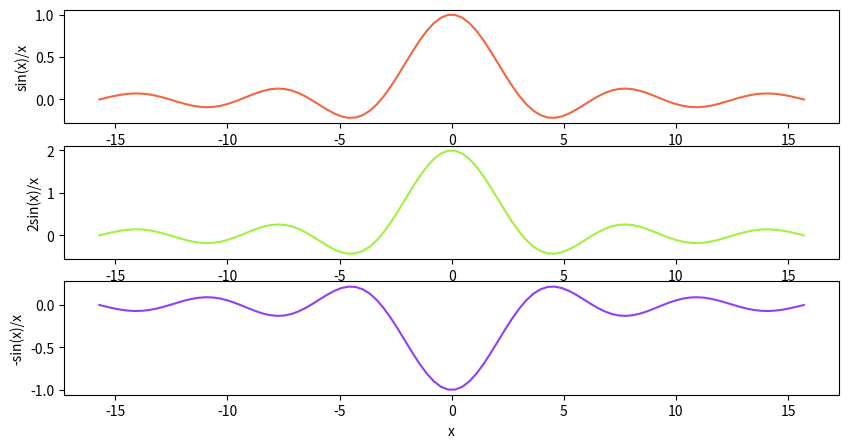

Python code for this plot:
import matplotlib.pyplot as plt
import numpy as np
import pandas as pd
import seaborn as sns
import math


dominio=np.linspace(-5*math.pi,5*math.pi,100)
recorrido=[]
data={"x":dominio,
      "f(x)_1":[],
      "f(x)_2":[],
      "f(x)_3":[]}

# Funcion sin(x)/x
for x in dominio:
    y=math.sin(x)/x
    recorrido.append(y)

data["f(x)_1"]=recorrido
recorrido=[]

# Funcion 2sin(x)/x
for x in dominio:
    y=2*math.sin(x)/x
    recorrido.append(y)

data["f(x)_2"]=recorrido
recorrido=[]

# Funcion -sin(x)/x
for x in dominio:
    y=-1*math.sin(x)/x
    recorrido.append(y)

data["f(x)_3"]=recorrido
recorrido=[]

funciones=pd.DataFrame(data=data)
plt.figure(figsize=[10,5])

plt.subplot(3,1,1)
plt.ylabel("sin(x)/x")
sns.lineplot(data = funciones, x = "x", y = "f(x)_1", color = "#f06741")

plt.subplot(3,1,2)
plt.ylabel("2sin(x)/x")
sns.lineplot(data = funciones, x = "x", y = "f(x)_2", color = "#a4f041")

plt.subplot(3,1,3)
plt.ylabel("-sin(x)/x")
sns.lineplot(data = funciones, x = "x", y = "f(x)_3", color = "#8d41f0")


plt.show()